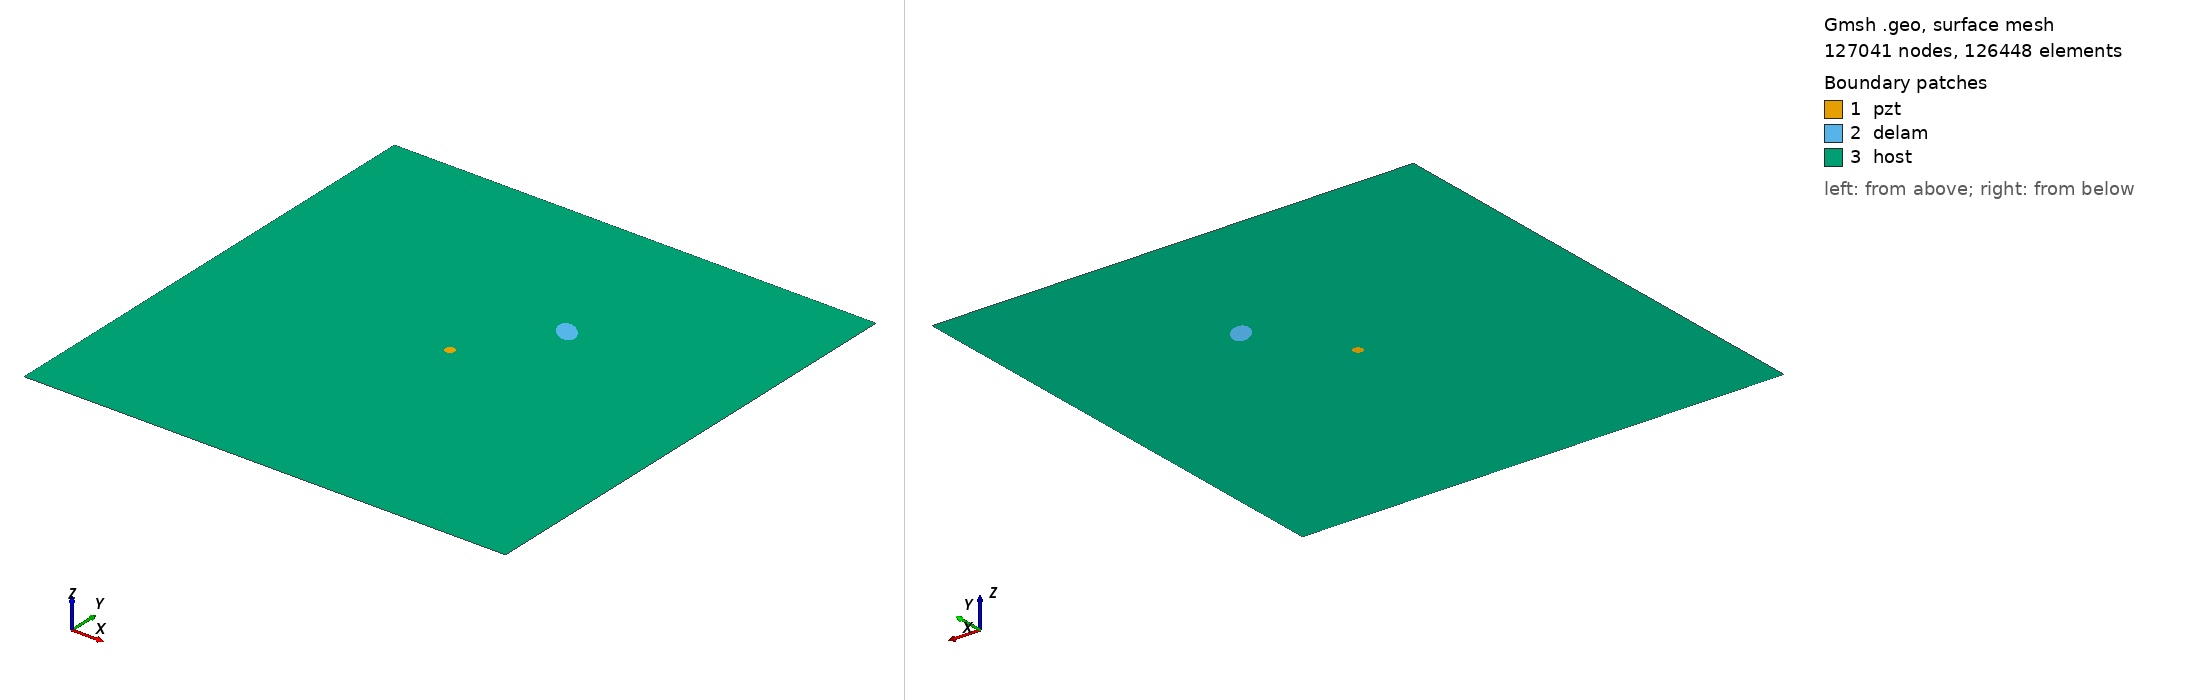

Gmsh geometry script, surface-meshed: 127041 nodes, 126448 surface elements. Boundary patches (legend numbers): 1 pzt, 2 delam, 3 host. Left view from above one corner, right view from below the opposite corner. Legend entries are the model's physical surfaces. The drawing asked Gmsh for element sizes between 1% and 20% of the model's largest extent; the script's own settings can give other sizes.

=== m2_rand_single_delam_77.geo (drawn) ===
SetFactory("OpenCASCADE");
L=0.500000; 
W=0.500000; 
a=0.014909; 
b=0.008859; 
x=0.307183; 
y=0.333524; 
alpha=0.748509 *Pi; 
r=0.005000; 
xpzt=0.250000; 
ypzt=0.250000; 
//+
Point(1) = {0, 0, 0, 1.0};
//+
Point(2) = {L, 0, 0, 1.0};
//+
Point(3) = {L, W, 0, 1.0};
//+
Point(4) = {0, W, 0, 1.0};
//+
Line(1) = {1, 2};
//+
Line(2) = {2, 3};
//+
Line(3) = {3, 4};
//+
Line(4) = {4, 1};
//+
Circle(5) = {xpzt, ypzt, -0, r, 0, 2*Pi};
//+
Ellipse(6) = {x, y, -0, a, b, 0, 2*Pi};
//+
Rotate {{0, 0, 1}, {x, y, 0}, alpha} {
  Curve{6}; 
}
//+
Curve Loop(1) = {4, 1, 2, 3};
//+
Curve Loop(2) = {6};
//+
Curve Loop(3) = {5};
//+
Curve Loop(4) = {6};
//+
Curve Loop(5) = {5};
//+
Plane Surface(1) = {5};
//+
Plane Surface(2) = {4};
//+
Plane Surface(3) = {1, 2, 3};
//+
Point(9) = {xpzt, ypzt, 0, 1.0};
//+
Point{9} In Surface {1};// mesh node at centre of pzt
//+
Physical Surface("pzt") = {1};
//+
Physical Surface("delam") = {2};
//+
Physical Surface("host") = {3};

Mesh.Algorithm = 6; // Frontal
Mesh.CharacteristicLengthFactor = 0.034000;
Mesh.CharacteristicLengthMin = 0.001000;
Mesh.CharacteristicLengthMax = 0.200000;
Mesh.RecombineAll = 1; // Apply recombination algorithm
Mesh.SubdivisionAlgorithm = 1; // 1: all quadrangles
Mesh.Smoothing = 1;
